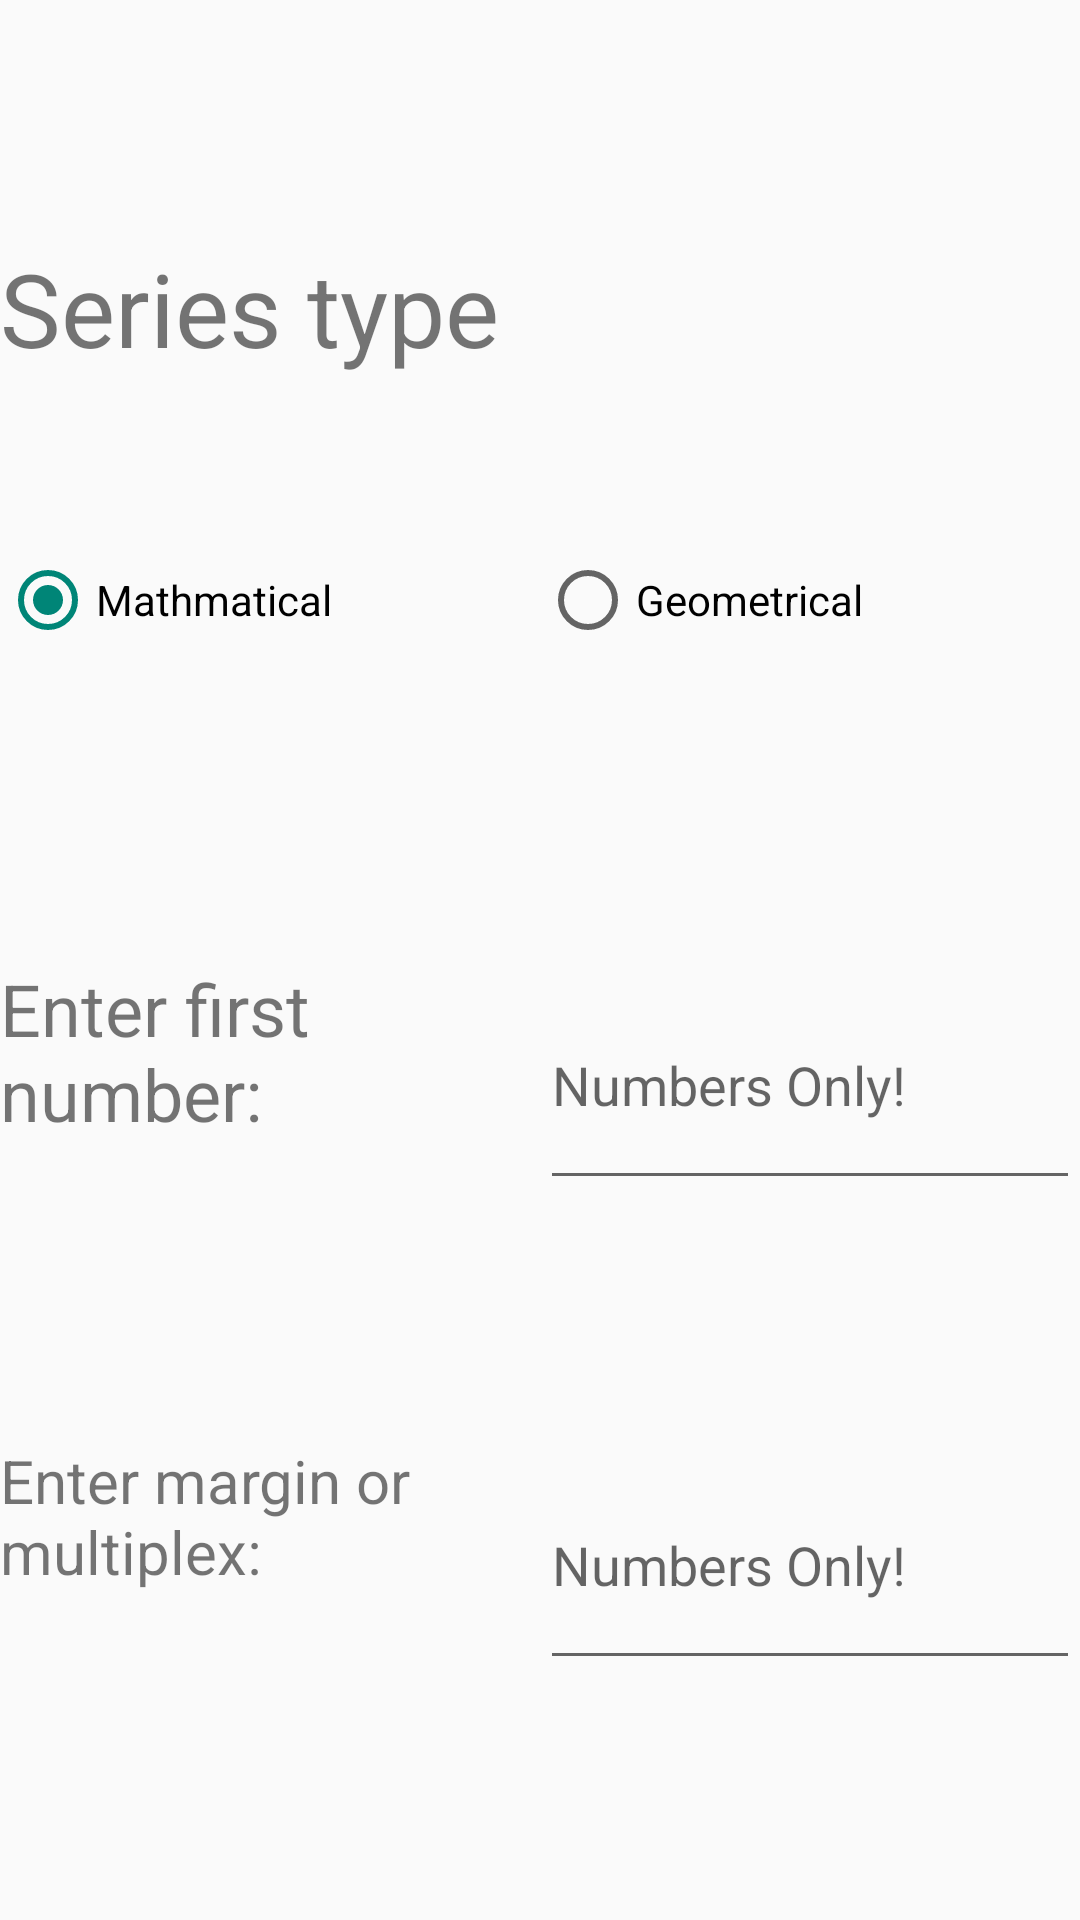

This screen was rendered from an Android layout file. Write that file and the resources it references.
<!-- AndroidManifest.xml: application theme Theme.AppCompat.DayNight.DarkActionBar -->
<!-- res/layout/custom_alert_dialog.xml -->
<?xml version="1.0" encoding="utf-8"?>
<LinearLayout xmlns:android="http://schemas.android.com/apk/res/android"
    android:layout_width="match_parent"
    android:layout_height="match_parent"
    android:orientation="vertical">

    <Space
        android:layout_width="match_parent"
        android:layout_height="0dp"
        android:layout_weight="1" />

    <LinearLayout
        android:layout_width="match_parent"
        android:layout_height="0dp"
        android:layout_weight="1"
        android:orientation="horizontal">

        <TextView
            android:layout_width="0dp"
            android:layout_height="match_parent"
            android:layout_weight="1"
            android:text="Series type"
            android:textSize="34sp" />
    </LinearLayout>

    <LinearLayout
        android:layout_width="match_parent"
        android:layout_height="0dp"
        android:layout_weight="1"
        android:orientation="horizontal">

        <RadioGroup
            android:layout_width="0dp"
            android:layout_height="match_parent"
            android:layout_weight="1"
            android:checkedButton="@id/dialogMathmatical"
            android:orientation="horizontal">

            <RadioButton
                android:id="@+id/dialogMathmatical"
                android:layout_width="0dp"
                android:layout_height="match_parent"
                android:layout_weight="1"
                android:text="Mathmatical" />

            <RadioButton
                android:id="@+id/dialogGeometrical"
                android:layout_width="0dp"
                android:layout_height="match_parent"
                android:layout_weight="1"
                android:text="Geometrical" />
        </RadioGroup>

    </LinearLayout>

    <Space
        android:layout_width="match_parent"
        android:layout_height="0dp"
        android:layout_weight="1" />

    <LinearLayout
        android:layout_width="match_parent"
        android:layout_height="0dp"
        android:layout_weight="1"
        android:orientation="horizontal">

        <TextView
            android:id="@+id/textView"
            android:layout_width="0dp"
            android:layout_height="match_parent"
            android:layout_weight="1"
            android:text="Enter first number:"
            android:textSize="24sp" />

        <EditText
            android:id="@+id/dialogFirstValue"
            android:layout_width="0dp"
            android:layout_height="match_parent"
            android:layout_weight="1"
            android:ems="10"
            android:hint="Numbers Only!"
            android:inputType="number|numberDecimal|numberSigned" />
    </LinearLayout>

    <Space
        android:layout_width="match_parent"
        android:layout_height="0dp"
        android:layout_weight="1" />

    <LinearLayout
        android:layout_width="match_parent"
        android:layout_height="0dp"
        android:layout_weight="1"
        android:orientation="horizontal">

        <TextView
            android:id="@+id/textView2"
            android:layout_width="0dp"
            android:layout_height="match_parent"
            android:layout_weight="1"
            android:text="Enter margin or multiplex:"
            android:textSize="20sp" />

        <EditText
            android:id="@+id/dialogMarginOrMultiplex"
            android:layout_width="0dp"
            android:layout_height="match_parent"
            android:layout_weight="1"
            android:ems="10"
            android:hint="Numbers Only!"
            android:inputType="number|numberDecimal|numberSigned" />
    </LinearLayout>

    <Space
        android:layout_width="match_parent"
        android:layout_height="0dp"
        android:layout_weight="1" />

</LinearLayout>
<!-- resources referenced by this layout -->
<resources>

</resources>
